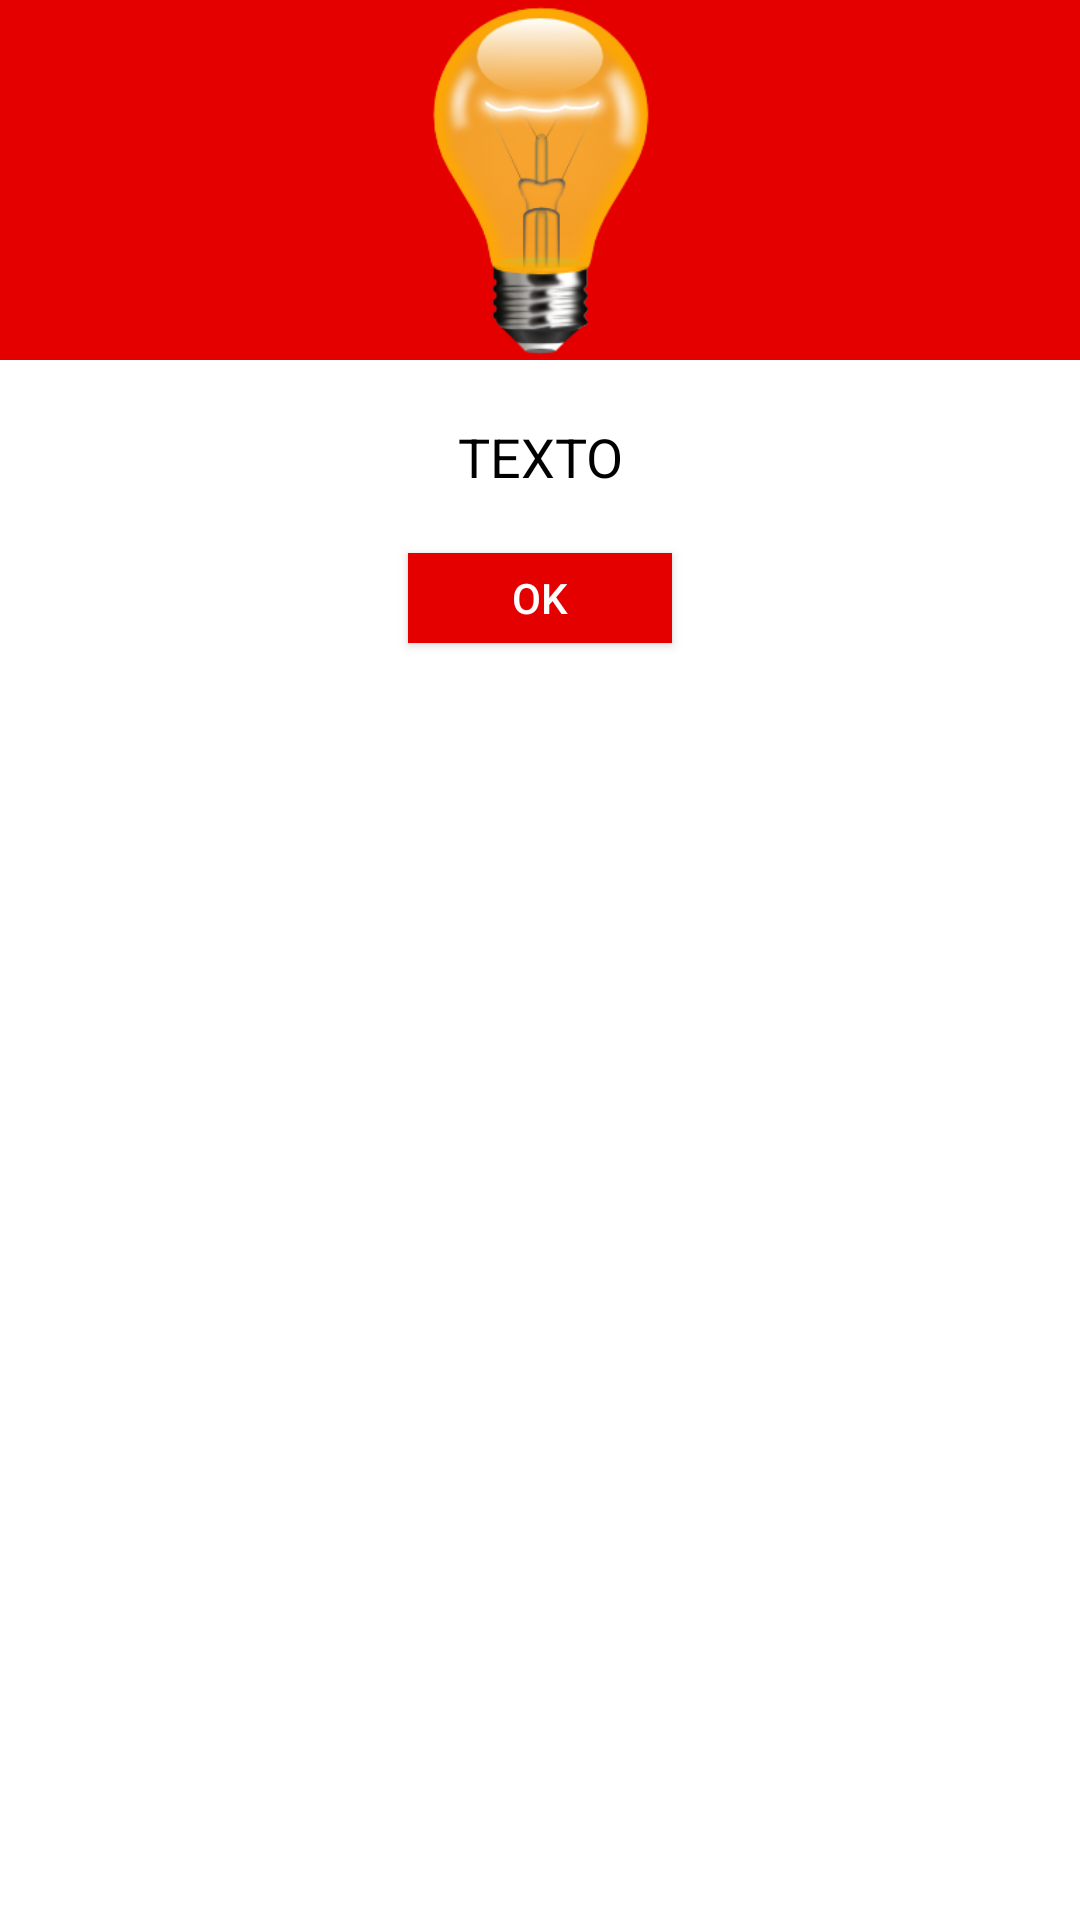

Here is an Android app screen rendered from its layout file. Give the layout XML and the strings, colors and styles it references.
<!-- AndroidManifest.xml: application theme Theme.AppCompat.Light.NoActionBar -->
<!-- res/layout/hint_dialog_layout.xml -->
<RelativeLayout xmlns:android="http://schemas.android.com/apk/res/android"
    android:orientation="vertical"
    android:layout_width="match_parent"
    android:layout_height="wrap_content"
    android:background="#ffffffff">

    <ImageView
        android:id="@+id/a"
        android:layout_width="match_parent"
        android:layout_height="120dp"
        android:background="@color/colorTextHint"
        android:gravity="center"
        android:scaleType="fitCenter"
        android:src="@drawable/hint_icon_large" />

    <TextView
        android:layout_width="wrap_content"
        android:layout_height="wrap_content"
        android:text="TEXTO"
        android:id="@+id/text_dialog"
        android:layout_below="@+id/a"
        android:layout_marginTop="20dp"
        android:layout_marginLeft="4dp"
        android:layout_marginRight="4dp"
        android:layout_marginBottom="20dp"
        android:textSize="18sp"
        android:textColor="#ff000000"
        android:layout_centerHorizontal="true"
        android:gravity="center_horizontal" />

    <Button
        android:layout_width="wrap_content"
        android:layout_height="30dp"
        android:text="OK"
        android:id="@+id/btn_dialog"
        android:gravity="center_vertical|center_horizontal"
        android:layout_below="@+id/text_dialog"
        android:layout_marginBottom="20dp"
        android:background="@color/colorTextHint"
        android:layout_centerHorizontal="true"
        android:textColor="#ffffffff" />

</RelativeLayout>
<!-- resources referenced by this layout -->
<resources>
  <color name="colorTextHint">#e50000</color>
  <!-- drawable hint_icon_large: png bitmap (drawable, 35427 bytes) -->
</resources>
